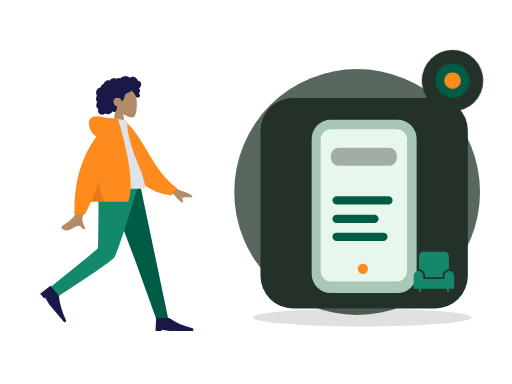
t = 0.00 s
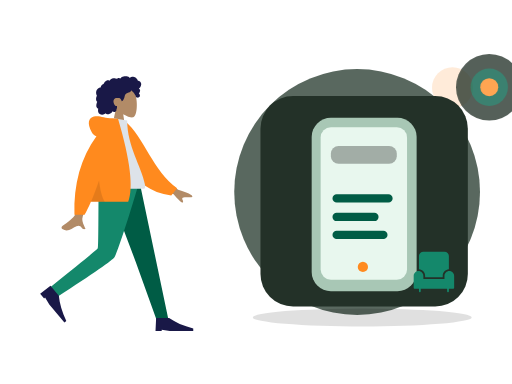
t = 0.70 s
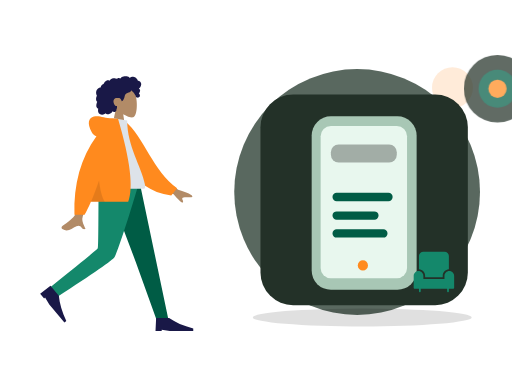
t = 1.05 s
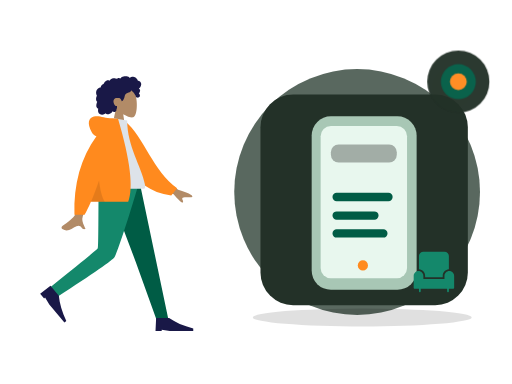
t = 1.75 s
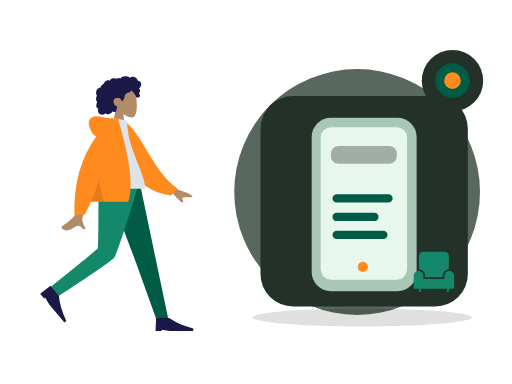
t = 2.10 s
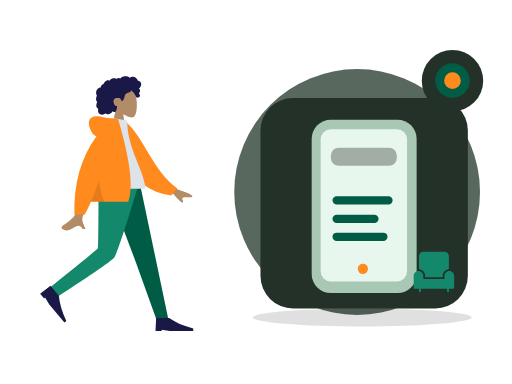
t = 2.80 s

The animated SVG that drew these frames (rendered in a browser with its animation timeline set to each time). Animation: 2 CSS @keyframes rules; one cycle of 2.80 s.

<?xml version="1.0" encoding="UTF-8"?>
<svg xmlns="http://www.w3.org/2000/svg" xmlns:xlink="http://www.w3.org/1999/xlink" width="800" height="600" viewBox="0 0 800 600" role="img" aria-labelledby="zil-048-title zil-048-desc" data-illustration="ZIL-048" data-base="BASE-DISCOVERY" data-theme="dark" data-motion="on" data-requires-business-state="false" data-status="REVUE_VISUELLE_REQUISE">
<title id="zil-048-title">Découvrir les salons de beauté</title><desc id="zil-048-desc">Illustration Zamurek. Géométrie vectorielle native. Famille BASE-DISCOVERY. Sources Humaaans / IRA Design lorsque présentes. Pas de preuve transactionnelle.</desc>
<style><![CDATA[#zil-048-seal{transform-box:fill-box;transform-origin:center;animation:zil-048-hint 2s ease-in-out 1}#zil-048-device{transform-box:fill-box;transform-origin:center;animation:zil-048-float 2.8s ease-in-out 1}@keyframes zil-048-hint{0%,100%{scale:1;opacity:1}50%{scale:1.1;opacity:.72}}@keyframes zil-048-float{0%,100%{translate:0 0}50%{translate:0 -6px}}@media(prefers-reduced-motion:reduce){*{animation:none!important;transition:none!important}}]]></style>
<g id="zil-048-background" data-layer="decor">
<circle cx="558" cy="300" r="192" fill="#33453A" opacity=".81"/>
<ellipse cx="566" cy="496" rx="171" ry="14" fill="#005C452" opacity=".12"/>
<circle cx="707" cy="137" r="32" fill="#FF8A1E" opacity=".17"/>
<path d="M701 218l10 16 16 10-16 10-10 16-10-16-16-10 16-10z" fill="#D21868" opacity=".25"/></g>
<g id="zil-048-person" data-upstream="Humaaans" data-source="standing-23.svg"><svg x="9" y="89" width="355" height="445" viewBox="0 0 380 480" overflow="visible">
    
    <title>humaaans/standing-23</title>
    <desc>Created with Sketch.</desc>
    <g id="zil-048-person-node-0" data-part="part" stroke="none" stroke-width="1" fill="none" fill-rule="evenodd">
        <g id="zil-048-person-node-1" data-part="part" transform="translate(34.000000, 18.000000)">
            <g id="zil-048-person-node-2" data-part="head" transform="translate(85.439497, 0.000000)">
                <g id="zil-048-person-node-3" data-part="head" stroke-width="1" transform="translate(56.316359, 32.329762)" fill="#B28B67">
                    <path d="M8.61668863,35.9695996 C3.8111203,30.3288374 0.558611141,23.4160055 1.10210733,15.6699789 C2.66807119,-6.64848056 33.7361385,-1.73870383 39.7795208,9.52573796 C45.8229031,20.7901798 45.1047922,49.3633705 37.294259,51.3766405 C34.1794292,52.1795298 27.5439155,50.2127726 20.7905107,46.1421897 L25.0294931,76.1313749 L0,76.1313749 L8.61668863,35.9695996 Z"></path>
                </g>
                <path d="M107.18432,26.2397085 C106.666011,24.4178338 105.271891,22.8579294 103.393081,22.3951495 C102.937473,22.2828961 102.466945,22.2375565 101.998137,22.2564594 C101.829973,22.2631713 101.782811,22.3116615 101.704229,22.194066 C101.645929,22.1068795 101.644622,21.8938789 101.620628,21.7914194 C101.545966,21.4728088 101.452603,21.1581705 101.337377,20.8516825 C100.944262,19.8063356 100.28364,18.8811868 99.4872363,18.1018509 C97.9976224,16.6438581 95.984887,15.6376184 93.8937763,15.4555747 C92.7492892,15.3559918 91.6131209,15.5419393 90.5311278,15.9142452 C89.9709499,16.1069732 89.4277534,16.3469585 88.8987194,16.6122847 C88.7394249,16.6921428 88.2226284,17.0832832 88.0627839,17.0579423 C87.886233,17.0299988 87.5314124,16.5912586 87.3878617,16.4811283 C85.6134838,15.1197734 83.4223413,14.5845322 81.2122237,14.6009011 C78.7176172,14.6193246 76.3154798,14.7439745 74.2349567,16.2647032 C73.7945419,16.5866698 73.375096,16.9391825 72.9757252,17.3103241 C72.7654179,17.5057231 72.5617106,17.7084504 72.3674221,17.9196018 C72.2502027,18.0469913 72.1360771,18.1772573 72.0262141,18.3110162 C71.8397631,18.5380571 71.8696695,18.6126416 71.6086932,18.4542266 C70.607413,17.8459077 69.4471133,17.5614046 68.2784261,17.7050259 C67.58446,17.7903632 66.9092628,17.9987066 66.2681658,18.2729364 C66.0498834,18.3662868 65.544637,18.7386612 65.3119859,18.7422912 C65.0811909,18.7458526 64.5830259,18.4006683 64.3452871,18.3129339 C63.0612368,17.8389218 61.6772234,17.7220797 60.3275853,17.9411074 C58.9353906,18.1671209 57.5678086,18.7225663 56.3882588,19.490122 C55.8209309,19.859346 55.3259283,20.2684305 54.9283451,20.817438 C54.7566754,21.0544783 54.6015059,21.3052163 54.4069424,21.5249974 C54.293023,21.6536881 54.0674531,21.7857348 54.0063341,21.9486016 C54.0429093,21.8510733 52.4837888,21.2500142 52.336663,21.2115919 C51.5528402,21.0068784 50.7547174,21.0483827 49.9871884,21.30097 C48.5439123,21.7759409 47.3026934,22.8410811 46.2825757,23.9331375 C45.7586292,24.494062 45.3001331,25.1140925 44.9109374,25.7746685 C44.7244177,26.0910875 44.5538481,26.416547 44.3977848,26.7489239 C44.3221594,26.9099414 44.2720404,27.1113674 44.1724211,27.256427 C44.0439954,27.4433334 43.9577137,27.4468948 43.7251313,27.5283967 C42.5439315,27.9422069 41.4671635,28.6426435 40.647178,29.5890923 C39.8177737,30.5466364 39.279596,31.7258107 39.0539573,32.967584 C39.0406885,33.0407302 39.0327822,33.3438623 38.9899508,33.3834489 C38.9312379,33.4379661 38.6937055,33.413858 38.6038488,33.4244053 C38.2926847,33.4609099 37.9837206,33.5152216 37.6788815,33.587409 C37.1169161,33.7204146 36.5699383,33.916156 36.0525232,34.1721677 C34.0355253,35.1701203 32.5931429,37.041033 31.8872143,39.1462465 C31.146498,41.3555632 31.1596293,43.8867095 32.0449276,46.0547958 C32.1879283,46.4049799 32.3580855,46.7448905 32.5579427,47.0664462 C32.6806621,47.2638313 32.7202623,47.2643108 32.6405807,47.4714214 C32.5517552,47.7018182 32.3895044,47.9257086 32.2840413,48.1508318 C31.9399458,48.8855128 31.6993883,49.6647116 31.5474501,50.4605533 C31.2981613,51.7660213 31.1746169,53.1379235 31.4205369,54.4533224 C31.5347312,55.0641069 31.7336948,55.6611936 32.0372276,56.2052013 C32.1919846,56.4825816 32.373073,56.7456477 32.5775366,56.9889889 C32.6836871,57.115351 32.7964377,57.2360286 32.9143446,57.3516379 C32.9817887,57.4176613 33.0702016,57.475466 33.1275394,57.5492286 C33.2675151,57.7290806 33.2969403,57.5812129 33.2247524,57.8453063 C33.1238269,58.2145303 32.8950257,58.578823 32.7549125,58.9381161 C32.6105368,59.3083674 32.4800486,59.6836868 32.360698,60.0627047 C32.1189717,60.8301919 31.9145769,61.6115824 31.78677,62.4063967 C31.5413313,63.9323991 31.5844377,65.5583954 32.3062477,66.958926 C32.614868,67.5579989 33.0576203,68.0835146 33.5946293,68.4923252 C33.8574619,68.692313 34.1421571,68.8646997 34.4408087,69.0062663 C34.5942594,69.0791386 34.7901979,69.1103695 34.8601858,69.2587851 C34.9355362,69.4183644 34.8236794,69.7352628 34.798173,69.9136765 C34.5762468,71.4657732 34.46494,73.0953994 34.9263236,74.6164021 C35.3512696,76.0173436 36.2868931,77.2542541 37.5016431,78.0731766 C39.858199,79.6617779 43.0347403,79.5721943 45.510853,78.3004229 C46.1562813,77.9688679 46.7601156,77.5572493 47.2987746,77.0717311 C48.6704129,78.9181933 51.4929587,78.8597722 53.4976502,78.3336401 C55.995213,77.6782008 57.9992858,75.9415263 59.153948,73.6597483 C60.7327999,75.5817539 64.0462919,74.9581619 65.1411412,72.8730842 C65.4091301,72.362773 65.5680809,71.8003417 65.6463188,71.2311985 C65.6875003,70.9319018 65.6612376,70.6300025 65.6921753,70.3331028 C65.731638,69.9547699 65.9843643,69.5871212 66.1296338,69.2211162 C66.4125415,68.5088311 66.5881987,67.7730542 66.5957612,67.0047451 C66.59968,66.6036053 66.5488735,66.2126704 66.510717,65.8147495 C66.4764106,65.4565523 66.5757548,65.1228056 66.6321989,64.7692657 C65.9916518,64.8747386 65.2112666,64.7020095 64.607776,64.5162675 C64.0155604,64.3340183 63.4608826,63.8539793 63.0428805,63.4155815 C62.0723317,62.3975616 61.4794287,61.0630544 61.0739391,59.7348481 C60.1838283,56.8196842 60.5486864,53.3221588 63.4808202,51.7222568 C64.8467522,50.97696 68.9389121,50.9794047 70.5657976,51.3477557 C72.2763966,51.7350608 74.2156378,55.509559 74.3110633,55.8643318 C74.3701198,56.0839074 74.3404197,56.3556716 74.5421332,56.501964 C74.9854355,56.8236566 75.7165268,56.2654031 76.0435034,55.989872 C76.6077376,55.5143532 77.0102021,54.8816523 77.3587664,54.2403217 C78.1182516,52.843147 78.7305422,51.3448142 79.1630507,49.8152504 C79.4964899,48.6360075 79.7096848,47.4199862 80.1454932,46.27081 C80.5791705,45.1273184 81.262824,44.1052577 82.3257732,43.4574892 C83.4820854,42.7528064 84.8075234,42.3816647 86.0769299,41.9388151 C87.3351989,41.4999379 88.5717427,40.9635324 89.547104,40.0322881 C89.7615363,39.8275061 89.9698499,39.6099167 90.1424821,39.3688356 C90.2787453,39.1785048 90.4134272,38.8141436 90.6210533,38.693466 C90.9438362,38.5057378 91.4149136,38.9939271 91.69404,39.1711765 C93.0711096,40.0457804 94.2199967,41.2655687 95.146614,42.5980898 C96.068075,43.9233511 96.8241777,45.1985469 97.4385996,46.6783878 C97.8943457,47.7759233 98.1787795,49.1815221 98.9803399,50.0809875 C99.3381855,50.4826067 101.998137,50.7255754 102.859716,50.3749421 C103.721295,50.0243088 104.686894,49.113855 104.976058,48.5432735 C105.272097,47.9592682 105.342841,47.3177321 105.216341,46.6783878 C105.141953,46.3022464 104.990015,45.9508981 104.906895,45.5814687 C104.836907,45.2711452 104.773382,44.977807 104.622338,44.6935094 C104.336061,44.1547753 103.846971,43.7675387 103.257162,43.6056308 C103.870965,43.0397066 104.37958,42.3626933 104.731513,41.6058903 C105.097196,40.8196371 105.407123,39.8634628 105.495055,39.000502 C105.566555,38.2995861 105.456211,37.5733977 105.072515,36.9710373 C104.669982,36.3391582 103.956903,35.9269232 103.339937,35.5327693 C104.282367,34.7954172 105.088946,33.8986913 105.752043,32.9058754 C107.041594,30.9751718 107.839235,28.5414853 107.18432,26.2397085 Z" id="zil-048-person-node-4" data-part="part" fill="#191847"></path>
            </g>
            <g id="zil-048-person-node-5" data-part="legs" transform="translate(0.000000, 194.763541)">
                <polygon id="zil-048-person-node-6" data-part="part" fill="#005C45" points="133.49063 0 183.634758 132.684377 218.782099 230.479916 238.82308 230.479916 190.509575 1.02353644e-13"></polygon>
                <path d="M121.097514,0 C120.552445,45.5267591 120.946508,106.821151 119.676509,109.659057 C118.829844,111.550995 92.4953159,133.107162 40.6729263,174.327559 L51.0027861,191.89278 C112.527888,152.21665 144.863197,129.735517 148.008713,124.44938 C152.726988,116.520175 176.431228,43.5545895 188.764094,0 L121.097514,0 Z" id="zil-048-person-node-7" data-part="part" fill="#14886B"></path>
                <g id="zil-048-person-node-8" data-part="part" transform="translate(58.923598, 197.107258) rotate(50.000000) translate(-58.923598, -197.107258) translate(27.115284, 176.249347)" fill="#191847">
                    <path d="M0,41.7158218 L1.04289555,19.8150154 L22.943702,19.8150154 C33.3284421,27.1152842 46.8860842,33.0250256 63.6166283,37.5442397 L63.6166283,41.7158218 L23.9865976,41.7158218 L10.4289555,39.6300307 L10.4289555,41.7158218 L0,41.7158218 Z" id="zil-048-person-node-9" data-part="part"></path>
                </g>
                <g id="zil-048-person-node-10" data-part="part" transform="translate(216.922274, 207.536214)" fill="#191847">
                    <path d="M0,41.7158218 L1.04289555,19.8150154 L22.943702,19.8150154 C33.3284421,27.1152842 46.8860842,33.0250256 63.6166283,37.5442397 L63.6166283,41.7158218 L23.9865976,41.7158218 L10.4289555,39.6300307 L10.4289555,41.7158218 L0,41.7158218 Z" id="zil-048-person-node-11" data-part="part"></path>
                </g>
            </g>
            <g id="zil-048-person-node-12" data-part="body" transform="translate(22.922792, 85.404334)">
                <path d="M198.964869,96.1669474 L232.231433,120.595314 C241.254011,123.029931 248.792082,126.059006 254.845649,129.682538 C256.275606,130.985537 258.003844,133.624326 252.073465,133.168278 C246.143085,132.712229 239.884706,132.499245 239.066429,134.522006 C238.248152,136.544766 241.836896,138.963766 240.182801,141.693 C239.080072,143.512489 233.870334,138.950187 224.553589,128.006095 L191.610963,114.34562 L198.964869,96.1669474 Z M71.2380339,97.0100305 L93.0318307,97.0957353 C79.5751668,140.53616 72.3105679,163.585377 71.2380339,166.243387 C68.8248325,172.223909 73.9314912,181.33214 76.1153011,186.226836 C69.002705,189.409511 69.7605597,177.622767 60.788211,181.797022 C52.5986673,185.607089 46.3689017,192.510675 36.9070672,186.672433 C35.7437902,185.954655 34.4690282,183.252093 37.5490144,181.140184 C45.2223833,175.878647 56.2801726,166.67001 57.7742541,163.638916 C59.8117011,159.505478 64.2996277,137.295849 71.2380339,97.0100305 Z" id="zil-048-person-node-13" data-part="part" fill="#B28B67"></path>
                <path d="M127.996379,9.99126343 L136.845297,7.66438547 C172.696724,33.5424787 191.22711,87.6619834 234.647976,113.391279 L225.880465,126.441219 C154.233028,123.866416 130.7617,57.9296166 127.996379,9.99126343 Z" id="zil-048-person-node-14" data-part="part" fill="#FF8A1E" transform="translate(181.322177, 67.052802) rotate(5.000000) translate(-181.322177, -67.052802) "></path>
                <path d="M93.8605991,118.890092 C130.019619,118.890092 156.617436,118.890092 173.65405,118.890092 C177.300204,118.890092 176.613156,113.625177 176.086082,110.968472 C170.003016,80.3068849 146.257032,47.2551777 146.257032,3.60918021 L123.240844,0 C104.2035,30.6177517 97.6200564,68.3144034 93.8605991,118.890092 Z" id="zil-048-person-node-15" data-part="part" fill="#DDE3E9"></path>
                <path d="M94.5018144,30.0958364 C91.159002,29.1349436 88.5118406,26.8938416 86.5603303,23.3725304 C78.1478728,8.19306644 81.186005,-0.164352814 90.176254,-2.91148372 C99.1665031,-5.65861462 107.183923,-2.17603713e-14 121.507793,-7.54951657e-15 C122.286892,-6.66133815e-15 123.000459,0.0488414414 123.648494,0.146524324 L130.853759,0.557677906 C151.526451,70.6198746 157.227856,117.364282 147.957974,140.790899 L85.1543132,140.790899 C81.433263,149.467655 77.8725321,156.767924 74.4721203,162.691705 L57.359255,162.691705 C55.7486939,110.616897 68.1295471,66.4182737 94.5018144,30.0958364 Z" id="zil-048-person-node-16" data-part="part" fill="#FF8A1E"></path>
                <path d="M98.8302349,104.808535 C100.805398,121.334664 104.015698,133.328785 108.461137,140.790899 L85.1543132,140.790899 C89.4948142,130.669705 94.0534546,118.675583 98.8302345,104.808534 Z" id="zil-048-person-node-17" data-part="part" fill-opacity="0.1" fill="#000000"></path>
            </g>
        </g>
    </g>
</svg></g>
<g id="zil-048-device" data-layer="object" transform="translate(407 153)">
<rect x="0" y="0" width="324" height="329" rx="51" fill="#233128" stroke="#FF8A1EUTLINE" stroke-width="4"/>
<g id="zil-048-object-geometry" transform="translate(1 16)"><rect x="79" y="18" width="164" height="271" rx="30" fill="#A8C7B5"/><rect x="93" y="33" width="135" height="238" rx="16" fill="#E8F7EE"/><rect x="109" y="62" width="103" height="28" rx="12" fill="#005C452" opacity=".3"/><path d="M118 144h81M118 173h59M118 201h73" stroke="#005C45" stroke-width="13" stroke-linecap="round"/><circle cx="159" cy="251" r="8" fill="#FF8A1E"/></g>
</g>
<g id="zil-048-ira" data-upstream="IRA Design" data-source="object.svg"><svg x="645" y="392" width="66" height="66" viewBox="0 0 48 48" overflow="visible"><g class="nc-icon-wrapper" fill="#14886B"><path data-color="color-2" fill="#14886B" d="M47,28.5c0-3-2.5-5.5-5.5-5.5S36,25.5,36,28.5V32H12v-3.5c0-3-2.5-5.5-5.5-5.5S1,25.5,1,28.5 V42c0,0.6,0.4,1,1,1h5v3c0,0.6,0.4,1,1,1s1-0.4,1-1v-3h30v3c0,0.6,0.4,1,1,1s1-0.4,1-1v-3h5c0.6,0,1-0.4,1-1V28.5z"></path> <path fill="#14886B" d="M14,28.5V30h20v-1.5c0-4,3.1-7.2,7-7.5V6c0-2.8-2.2-5-5-5H12C9.2,1,7,3.2,7,6v15C10.9,21.3,14,24.5,14,28.5z "></path></g></svg></g>
<g id="zil-048-seal" data-layer="contextual-accessory" transform="translate(707 126)">
<circle r="48" fill="#233128" stroke="#FF8A1EUTLINE" stroke-width="4"/>
<g id="zil-048-context-symbol"><circle r="27" fill="#005C45"/><circle r="13" fill="#FF8A1E"/></g></g>
</svg>
